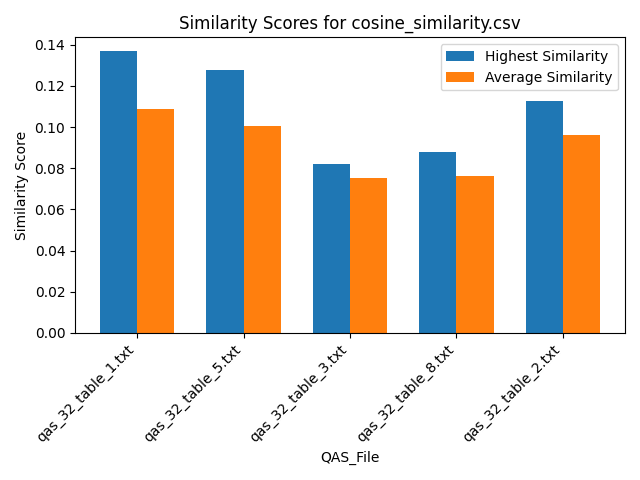

Data behind this chart, as committed beside it:
Similarity, QAS_File, Text_File
0.1013, qas_32_table_1.txt, section_26.txt
0.118, qas_32_table_1.txt, section_29.txt
0.1167, qas_32_table_1.txt, section_7.txt
0.09507, qas_32_table_1.txt, section_19.txt
0.09716, qas_32_table_1.txt, section_2.txt
0.1197, qas_32_table_1.txt, section_30.txt
0.09505, qas_32_table_1.txt, section_21.txt
0.1268, qas_32_table_1.txt, section_24.txt
0.1068, qas_32_table_1.txt, section_23.txt
0.1229, qas_32_table_1.txt, section_16.txt
0.08901, qas_32_table_1.txt, section_27.txt
0.1137, qas_32_table_1.txt, section_12.txt
0.0989, qas_32_table_1.txt, section_18.txt
0.1238, qas_32_table_1.txt, section_25.txt
0.09919, qas_32_table_1.txt, section_6.txt
0.115, qas_32_table_1.txt, section_5.txt
0.1095, qas_32_table_1.txt, section_11.txt
0.1032, qas_32_table_1.txt, section_14.txt
0.1057, qas_32_table_1.txt, section_10.txt
0.1104, qas_32_table_1.txt, section_9.txt
0.09396, qas_32_table_1.txt, section_20.txt
0.114, qas_32_table_1.txt, section_17.txt
0.0991, qas_32_table_1.txt, section_22.txt
0.1082, qas_32_table_1.txt, section_1.txt
0.09594, qas_32_table_1.txt, section_15.txt
0.1046, qas_32_table_1.txt, section_4.txt
0.1162, qas_32_table_1.txt, section_13.txt
0.1049, qas_32_table_1.txt, section_8.txt
0.1367, qas_32_table_1.txt, section_28.txt
0.1174, qas_32_table_1.txt, section_3.txt
0.09447, qas_32_table_5.txt, section_26.txt
0.09347, qas_32_table_5.txt, section_29.txt
0.1128, qas_32_table_5.txt, section_7.txt
0.0897, qas_32_table_5.txt, section_19.txt
0.07984, qas_32_table_5.txt, section_2.txt
0.09249, qas_32_table_5.txt, section_30.txt
0.09457, qas_32_table_5.txt, section_21.txt
0.09798, qas_32_table_5.txt, section_24.txt
0.1017, qas_32_table_5.txt, section_23.txt
0.1041, qas_32_table_5.txt, section_16.txt
0.08731, qas_32_table_5.txt, section_27.txt
0.1279, qas_32_table_5.txt, section_12.txt
0.09127, qas_32_table_5.txt, section_18.txt
0.0918, qas_32_table_5.txt, section_25.txt
0.1134, qas_32_table_5.txt, section_6.txt
0.09945, qas_32_table_5.txt, section_5.txt
0.1205, qas_32_table_5.txt, section_11.txt
0.09927, qas_32_table_5.txt, section_14.txt
0.1179, qas_32_table_5.txt, section_10.txt
0.1207, qas_32_table_5.txt, section_9.txt
0.08885, qas_32_table_5.txt, section_20.txt
0.08574, qas_32_table_5.txt, section_17.txt
0.09147, qas_32_table_5.txt, section_22.txt
0.09693, qas_32_table_5.txt, section_1.txt
0.09186, qas_32_table_5.txt, section_15.txt
0.1043, qas_32_table_5.txt, section_4.txt
0.113, qas_32_table_5.txt, section_13.txt
0.1109, qas_32_table_5.txt, section_8.txt
0.0955, qas_32_table_5.txt, section_28.txt
0.1045, qas_32_table_5.txt, section_3.txt
... 90 more rows
